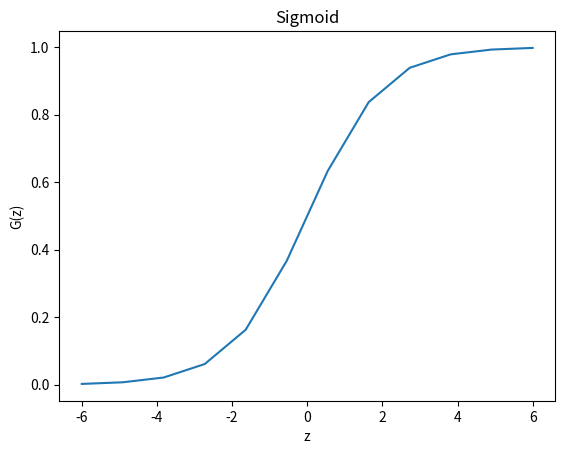

Write the Python code that produced this figure.
import numpy as np  # подключение библиотеки NumPy под псевдонимом np
import matplotlib.pyplot as plt  # подключение библиотеки PyPlot под псевдонимом plt
import math


# Главная функция лабораторной работы
def main():
    ## 1. Создание массивов в NumPy
    print('\nЧасть 1. Создание массивов')
    d1 = d2 = d3 = d4 = d5 = d6 = d7 = np.array([])
    # ------ добавьте свой код --------
    # Создайте: d1 - матрицу 2х3 (строк 2, столбцов 3), заполненную значениями от 1 до 6
    d1 = np.array([[1, 2, 3], [4, 5, 6]])  # пример выполнения
    # Создайте: d2 - матрицу 3х2, заполненную нулями
    d2 = np.zeros((3, 2), int)
    # Создайте: d3 - матрицу 2х2, заполненную единицами
    d3 = np.ones((2, 2), int)
    # Создайте: d4 - единичную матрицу 2х2
    d4 = np.eye(2, 2)
    # Создайте: d5 - массив длиной 200 (горизонтальный вектор 1х200), заполненный значениями от 1 до 200
    d5 = np.arange(1, 201)
    # Создайте: d6 - массив длиной 10000, заполненный случайными целыми числами от -10 до 10
    d6 = np.random.randint(-10, 11, 10000)
    # Создайте: d7 - матрицу 100х100, заполненную случайными целыми числами от -2 до 2
    d7 = np.random.randint(-2, 3, (100, 100))
    # ---------------------------------
    print('d1: Размер:', d1.shape, 'Сумма:', np.sum(d1), 'Ожидаемый размер: (2, 3) Сумма: 21')
    print('d2: Размер:', d2.shape, 'Сумма:', np.sum(d2), 'Ожидаемый размер: (3, 2) Сумма: 0')
    print('d3: Размер:', d3.shape, 'Сумма:', np.sum(d3), 'Ожидаемый размер: (2, 2) Сумма: 4')
    print('d4: Размер:', d4.shape, 'Сумма:', np.sum(d4), 'Диагональ:', np.sum(np.diagonal(d4)),
          'Ожидаемый размер: (2, 2) Сумма: 2 Диагональ: 2')
    print('d5: Размер:', d5.shape, 'Сумма:', np.sum(d5), 'Ожидаемый размер: (200, ) Сумма: 20100')
    print('d6: Размер:', d6.shape, 'Среднее:', np.mean(d6), 'Ожидаемый размер: (10000, ) Среднее: 0.0±0.1')
    print('d7: Размер:', d7.shape, 'Среднее:', np.mean(d7), 'Ст.откл.:', np.std(d7),
          'Ожидаемый размер: (100, 100) Среднее: 0.0±0.1 Ст.откл.: 1.15±0.02')

    input('Перейдите в терминал и нажмите Enter для продолжения...')
    # После выполнения предыдущего шага удалите или закомментируйте (символ #) следующую строку для продолжения работы
    # return

    ## 2. Размеры, индексация, срезы и копирование
    print('\nЧасть 2. Размеры, индексация, срезы и копирование')
    d1 = d2 = d4 = d5 = np.array([])
    d3 = np.arange(1, 21)
    # ------ добавьте свой код --------
    # Создайте: d1 - матрицу 4х4, заполненную нулями
    d1 = np.zeros((4, 4), float)
    # Создайте: d2 - матрицу 4х4, заполненную единицами
    d2 = np.ones((4, 4), float)
    # Замените в d2 второй столбец на второй столбец матрицы d1 и вторую строку на вторую строку из d1
    d2[:, 1] = d1[:, 1]
    d2[1, :] = d1[1, :]
    # d3 - массив из 20 чисел, превратите его в матрицу 5х4 и сохраните в переменной d4
    d4 = d3.reshape((5, 4))
    # Добавьте к матрице d4 слева столбец из единиц и сохраните в переменной d5
    d5 = np.hstack((np.ones((5, 1)), d4))
    # ---------------------------------
    print('Получен d2:')
    print(d2)
    print('Ожидаемый d2:')
    print('[[1. 0. 1. 1.]')
    print(' [0. 0. 0. 0.]')
    print(' [1. 0. 1. 1.]')
    print(' [1. 0. 1. 1.]]')
    print('Получен d5:')
    print(d5)
    print('Ожидаемый d5:')
    print('[[ 1.  1.  2.  3.  4.]')
    print(' [ 1.  5.  6.  7.  8.]')
    print(' [ 1.  9. 10. 11. 12.]')
    print(' [ 1. 13. 14. 15. 16.]')
    print(' [ 1. 17. 18. 19. 20.]]')

    input('Перейдите в терминал и нажмите Enter для продолжения...')
    # После выполнения предыдущего шага удалите или закомментируйте (символ #) следующую строку для продолжения работы
    # return

    ## 3. Логические условия
    print('\nЧасть 3. Логические условия')
    d1 = d2 = np.array([])
    # ------ добавьте свой код --------
    # Создайте: d1 - матрицу 4х5, заполненную числами от 1 до 20
    d1 = np.arange(1, 21).reshape((4, 5))
    # Создайте: d2 - массив из всех элементов d1, которые больше или равны 3 и меньше или равны 13
    d2 = d1[(d1 >= 3) & (d1 <= 13)]
    # ---------------------------------
    print('Получен d2:')
    print(d2)
    print('Ожидаемый d2:')
    print('[ 3  4  5  6  7  8  9 10 11 12 13]')

    input('Перейдите в терминал и нажмите Enter для продолжения...')
    # После выполнения предыдущего шага удалите или закомментируйте (символ #) следующую строку для продолжения работы
    # return

    ## 4. Функции
    print('\nЧасть 4. Функции')
    d1 = d2 = np.array([])
    d1m = d1s = d2m = d2s = .0
    # ------ добавьте свой код --------
    # Создайте: d1 - массив из 1000 случайных целых чисел в диапазоне от 1 до 3, 
    # вычислите среднее значение элементов массива и сохраните в переменной d1m, 
    # вычислите среднее значение элементов массива и сохраните в переменной d1s
    d1 = np.random.randint(1, 4, 1000)
    d1m = np.mean(d1)
    d1s = np.std(d1)
    # Создайте: d2 - матрицу 100х100 действительных чисел в диапазоне от 5 до 7,
    # вычислите среднее значение элементов матрицы и сохраните в переменной d2m, 
    # вычислите среднее значение элементов матрицы и сохраните в переменной d2s
    d2 = 2 * np.random.rand(100, 100) + 5
    d2m = np.mean(d2)
    d2s = np.std(d2)
    # ---------------------------------
    print('Получены d1m:', d1m, 'd1s:', d1s)
    print('Ожидаемые d1m: 2.0±0.1 d1s: 0.8±0.1')
    print('Получены d2m:', d2m, 'd2s:', d2s)
    print('Ожидаемые d2m: 6.0±0.1 d2s: 0.5±0.1')

    input('Перейдите в терминал и нажмите Enter для продолжения...')
    # После выполнения предыдущего шага удалите или закомментируйте (символ #) следующую строку для продолжения работы
    # return

    ## 5. Линейная алгебра
    print('\nЧасть 5. Линейная алгебра')
    dr1 = dr2 = dr3 = dr4 = np.array([])
    # ------ добавьте свой код --------
    dr1 = 2 * np.array([2, 4, 3])
    dr2 = np.dot(np.array([[1, 2, 3], [3, 2, 1]]), np.array([[6], [5], [4]]))
    dr3 = int(np.dot(np.array([1, 2]), np.array([[3], [4]])))
    # dr4 = ((((2 * np.array([[1, 3], [2, 4], [5, 1]])) @ np.array([[3], [2]])) @ np.array([[3, 2, 1]])) + np.eye(3,3)) - 10
    dr4 = 2 * np.dot(np.dot(np.array([[1,3], [2, 4], [5,1]]), np.array([[3], [2]])), np.array([[3,2,1]])) + np.eye(3,3) - 10
    # ---------------------------------
    print('Получен dr1:')
    print(dr1)
    print('Ожидаемый dr1:')
    print('[4 8 6]')
    print('Получен dr2:')
    print(dr2)
    print('Ожидаемый dr2:')
    print('[[28]')
    print(' [32]]')
    print('Получен dr3:')
    print(dr3)
    print('Ожидаемый dr3:')
    print('11')
    print('Получен dr4:')
    print(dr4)
    print('Ожидаемый dr4:')
    print('[[45. 26.  8.]')
    print(' [74. 47. 18.]')
    print(' [92. 58. 25.]]')

    input('Перейдите в терминал и нажмите Enter для продолжения...')
    # После выполнения предыдущего шага удалите или закомментируйте (символ #) следующую строку для продолжения работы
    # return

    ## 6. Построение графиков функций
    print('\nЧасть 6. Построение графиков функций')
    # ------ добавьте свой код --------
    x = np.linspace(-6, 6, 12)
    # y = 1 / (1 + math.exp(1) ** (-x))
    y = sigmoid(x)
    plt.plot(x, y)
    plt.title('Sigmoid')
    plt.xlabel('z')
    plt.ylabel('G(z)')
    plt.show()
    # ---------------------------------


def sigmoid(z):
    return 1 / (1 + math.exp(1) ** (-z))


if __name__ == '__main__':
    main()  # Вызов главной функции
    input('Перейдите в терминал и нажмите Enter для завершения')  # Ожидание нажатия от пользователя
